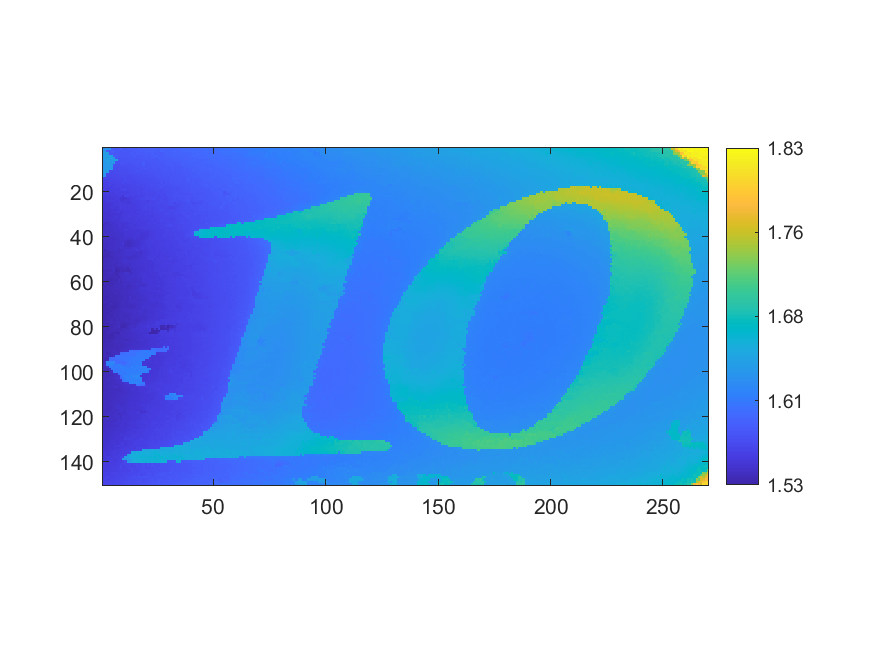

Values plotted in this chart, from the file beside it:
1.62273, 1.62443, 1.62586, 1.62356, 1.58175, 1.5802, 1.58065, 1.58133, 1.58366, 1.58023, 1.58066, 1.58164, 1.58186, 1.58182, 1.5821, 1.58239, 1.5864, 1.58245, 1.5841, 1.58391, 1.58411, 1.58498, 1.58596, 1.58532
1.627, 1.63, 1.581, 1.581, 1.584, 1.584, 1.58, 1.579, 1.578, 1.579, 1.58, 1.581, 1.581, 1.581, 1.582, 1.582, 1.582, 1.584, 1.582, 1.584, 1.586, 1.584, 1.585, 1.584
1.635, 1.636, 1.639, 1.581, 1.582, 1.579, 1.578, 1.579, 1.578, 1.58, 1.578, 1.579, 1.58, 1.582, 1.581, 1.581, 1.581, 1.582, 1.582, 1.582, 1.583, 1.582, 1.584, 1.583
1.638, 1.638, 1.638, 1.641, 1.643, 1.582, 1.582, 1.577, 1.578, 1.578, 1.578, 1.578, 1.579, 1.579, 1.581, 1.58, 1.581, 1.58, 1.581, 1.582, 1.581, 1.581, 1.583, 1.584
1.638, 1.638, 1.639, 1.641, 1.642, 1.637, 1.577, 1.576, 1.576, 1.576, 1.576, 1.578, 1.578, 1.579, 1.579, 1.578, 1.578, 1.579, 1.581, 1.58, 1.58, 1.581, 1.581, 1.582
1.633, 1.634, 1.637, 1.637, 1.634, 1.639, 1.641, 1.575, 1.574, 1.575, 1.576, 1.576, 1.577, 1.578, 1.577, 1.577, 1.579, 1.578, 1.578, 1.579, 1.58, 1.579, 1.579, 1.581
1.63, 1.634, 1.637, 1.635, 1.632, 1.635, 1.573, 1.574, 1.577, 1.574, 1.575, 1.576, 1.576, 1.575, 1.577, 1.578, 1.577, 1.578, 1.581, 1.577, 1.578, 1.579, 1.578, 1.58
1.629, 1.63, 1.638, 1.633, 1.637, 1.572, 1.571, 1.571, 1.572, 1.575, 1.574, 1.573, 1.573, 1.575, 1.575, 1.574, 1.575, 1.576, 1.582, 1.577, 1.576, 1.577, 1.579, 1.579
1.63, 1.631, 1.633, 1.631, 1.631, 1.57, 1.571, 1.571, 1.571, 1.571, 1.572, 1.572, 1.573, 1.574, 1.573, 1.575, 1.575, 1.575, 1.576, 1.576, 1.575, 1.577, 1.578, 1.578
1.633, 1.634, 1.636, 1.635, 1.635, 1.569, 1.569, 1.57, 1.571, 1.571, 1.571, 1.571, 1.573, 1.572, 1.572, 1.573, 1.572, 1.575, 1.574, 1.578, 1.574, 1.575, 1.576, 1.576
1.633, 1.637, 1.636, 1.567, 1.567, 1.567, 1.567, 1.568, 1.569, 1.569, 1.569, 1.57, 1.572, 1.571, 1.572, 1.575, 1.572, 1.574, 1.573, 1.572, 1.573, 1.574, 1.575, 1.576
1.626, 1.625, 1.565, 1.566, 1.566, 1.566, 1.567, 1.568, 1.569, 1.569, 1.569, 1.569, 1.569, 1.57, 1.571, 1.571, 1.573, 1.571, 1.572, 1.572, 1.572, 1.573, 1.573, 1.575
1.631, 1.627, 1.564, 1.564, 1.565, 1.565, 1.565, 1.566, 1.568, 1.568, 1.569, 1.566, 1.568, 1.568, 1.569, 1.57, 1.571, 1.571, 1.57, 1.571, 1.573, 1.573, 1.573, 1.573
1.563, 1.563, 1.563, 1.563, 1.564, 1.567, 1.565, 1.565, 1.565, 1.566, 1.568, 1.566, 1.567, 1.568, 1.568, 1.568, 1.57, 1.569, 1.57, 1.571, 1.571, 1.571, 1.571, 1.573
1.561, 1.561, 1.561, 1.563, 1.563, 1.563, 1.564, 1.566, 1.564, 1.564, 1.568, 1.565, 1.567, 1.566, 1.567, 1.567, 1.567, 1.568, 1.569, 1.569, 1.569, 1.57, 1.571, 1.571
1.559, 1.559, 1.559, 1.562, 1.562, 1.562, 1.562, 1.563, 1.563, 1.568, 1.562, 1.566, 1.567, 1.566, 1.566, 1.566, 1.567, 1.567, 1.568, 1.568, 1.572, 1.569, 1.569, 1.569
1.559, 1.559, 1.559, 1.565, 1.559, 1.559, 1.561, 1.562, 1.562, 1.563, 1.562, 1.563, 1.564, 1.564, 1.564, 1.566, 1.567, 1.566, 1.567, 1.568, 1.567, 1.569, 1.57, 1.571
1.557, 1.557, 1.56, 1.558, 1.558, 1.561, 1.56, 1.561, 1.561, 1.561, 1.561, 1.562, 1.563, 1.564, 1.564, 1.565, 1.565, 1.565, 1.566, 1.567, 1.568, 1.568, 1.568, 1.569
1.556, 1.558, 1.556, 1.558, 1.558, 1.558, 1.559, 1.558, 1.561, 1.563, 1.565, 1.561, 1.562, 1.562, 1.563, 1.564, 1.564, 1.563, 1.564, 1.567, 1.566, 1.567, 1.567, 1.568
1.557, 1.555, 1.556, 1.558, 1.556, 1.557, 1.558, 1.559, 1.56, 1.56, 1.559, 1.56, 1.561, 1.561, 1.562, 1.563, 1.564, 1.563, 1.564, 1.567, 1.565, 1.566, 1.566, 1.567
1.555, 1.555, 1.557, 1.555, 1.557, 1.556, 1.558, 1.557, 1.559, 1.56, 1.559, 1.561, 1.562, 1.562, 1.562, 1.563, 1.566, 1.561, 1.564, 1.564, 1.565, 1.565, 1.566, 1.566
1.554, 1.553, 1.554, 1.554, 1.554, 1.555, 1.556, 1.558, 1.56, 1.552, 1.562, 1.565, 1.558, 1.562, 1.56, 1.56, 1.561, 1.562, 1.562, 1.564, 1.565, 1.564, 1.565, 1.567
1.552, 1.553, 1.553, 1.553, 1.554, 1.553, 1.556, 1.554, 1.551, 1.551, 1.551, 1.553, 1.556, 1.557, 1.558, 1.562, 1.562, 1.564, 1.564, 1.565, 1.566, 1.566, 1.568, 1.568
1.552, 1.552, 1.553, 1.555, 1.555, 1.555, 1.554, 1.555, 1.552, 1.552, 1.554, 1.554, 1.555, 1.558, 1.56, 1.559, 1.559, 1.56, 1.56, 1.561, 1.56, 1.562, 1.564, 1.564
1.551, 1.551, 1.551, 1.551, 1.552, 1.553, 1.554, 1.554, 1.557, 1.554, 1.554, 1.551, 1.553, 1.555, 1.557, 1.558, 1.559, 1.561, 1.56, 1.56, 1.562, 1.562, 1.563, 1.564
1.55, 1.55, 1.551, 1.551, 1.552, 1.553, 1.554, 1.555, 1.555, 1.555, 1.556, 1.555, 1.557, 1.555, 1.557, 1.558, 1.559, 1.56, 1.56, 1.561, 1.562, 1.564, 1.564, 1.564
1.55, 1.548, 1.55, 1.551, 1.553, 1.552, 1.552, 1.553, 1.558, 1.555, 1.555, 1.556, 1.554, 1.556, 1.556, 1.557, 1.558, 1.559, 1.56, 1.564, 1.561, 1.562, 1.562, 1.563
1.548, 1.549, 1.55, 1.549, 1.55, 1.552, 1.551, 1.554, 1.555, 1.554, 1.556, 1.554, 1.556, 1.555, 1.555, 1.556, 1.557, 1.558, 1.56, 1.561, 1.561, 1.56, 1.561, 1.563
1.548, 1.549, 1.548, 1.549, 1.552, 1.551, 1.553, 1.553, 1.551, 1.553, 1.554, 1.555, 1.555, 1.557, 1.554, 1.557, 1.558, 1.559, 1.559, 1.559, 1.56, 1.56, 1.561, 1.563
1.547, 1.547, 1.549, 1.547, 1.55, 1.549, 1.55, 1.552, 1.551, 1.553, 1.553, 1.555, 1.555, 1.557, 1.556, 1.555, 1.556, 1.558, 1.558, 1.561, 1.558, 1.562, 1.559, 1.561
1.546, 1.547, 1.547, 1.549, 1.549, 1.551, 1.552, 1.551, 1.552, 1.553, 1.555, 1.556, 1.558, 1.554, 1.555, 1.557, 1.559, 1.558, 1.558, 1.558, 1.558, 1.559, 1.56, 1.56
1.546, 1.547, 1.547, 1.551, 1.549, 1.551, 1.55, 1.551, 1.553, 1.553, 1.554, 1.556, 1.552, 1.554, 1.554, 1.557, 1.555, 1.557, 1.558, 1.558, 1.558, 1.56, 1.561, 1.559
1.549, 1.549, 1.549, 1.547, 1.547, 1.55, 1.549, 1.552, 1.553, 1.552, 1.554, 1.553, 1.555, 1.553, 1.554, 1.556, 1.555, 1.555, 1.556, 1.557, 1.556, 1.559, 1.558, 1.56
1.547, 1.542, 1.542, 1.546, 1.547, 1.548, 1.55, 1.55, 1.55, 1.552, 1.551, 1.552, 1.554, 1.553, 1.554, 1.554, 1.557, 1.555, 1.556, 1.556, 1.559, 1.558, 1.559, 1.56
1.541, 1.543, 1.545, 1.545, 1.547, 1.547, 1.548, 1.551, 1.551, 1.548, 1.552, 1.552, 1.553, 1.554, 1.553, 1.554, 1.554, 1.555, 1.555, 1.556, 1.559, 1.557, 1.558, 1.559
1.545, 1.544, 1.545, 1.545, 1.547, 1.548, 1.548, 1.548, 1.55, 1.549, 1.55, 1.55, 1.552, 1.553, 1.554, 1.554, 1.555, 1.555, 1.557, 1.557, 1.555, 1.557, 1.558, 1.559
1.543, 1.545, 1.546, 1.546, 1.545, 1.548, 1.548, 1.549, 1.548, 1.55, 1.553, 1.551, 1.551, 1.552, 1.552, 1.552, 1.553, 1.552, 1.555, 1.554, 1.555, 1.555, 1.557, 1.557
1.547, 1.543, 1.544, 1.545, 1.547, 1.546, 1.546, 1.548, 1.548, 1.548, 1.55, 1.55, 1.551, 1.551, 1.552, 1.552, 1.552, 1.554, 1.552, 1.552, 1.551, 1.555, 1.556, 1.557
1.543, 1.545, 1.545, 1.544, 1.545, 1.546, 1.546, 1.547, 1.547, 1.548, 1.55, 1.551, 1.55, 1.551, 1.551, 1.552, 1.552, 1.549, 1.55, 1.551, 1.553, 1.554, 1.556, 1.557
1.542, 1.544, 1.542, 1.544, 1.545, 1.544, 1.546, 1.547, 1.547, 1.547, 1.549, 1.551, 1.549, 1.55, 1.552, 1.551, 1.551, 1.549, 1.55, 1.552, 1.552, 1.554, 1.555, 1.557
1.543, 1.542, 1.543, 1.543, 1.543, 1.544, 1.545, 1.546, 1.547, 1.547, 1.548, 1.545, 1.548, 1.546, 1.551, 1.549, 1.55, 1.551, 1.55, 1.553, 1.554, 1.555, 1.556, 1.557
1.54, 1.542, 1.544, 1.543, 1.543, 1.543, 1.546, 1.546, 1.546, 1.546, 1.546, 1.542, 1.543, 1.545, 1.548, 1.548, 1.549, 1.55, 1.552, 1.554, 1.555, 1.556, 1.557, 1.556
1.539, 1.54, 1.542, 1.543, 1.543, 1.544, 1.545, 1.545, 1.546, 1.55, 1.543, 1.541, 1.543, 1.544, 1.546, 1.548, 1.549, 1.551, 1.552, 1.553, 1.555, 1.555, 1.555, 1.556
1.54, 1.54, 1.541, 1.544, 1.543, 1.545, 1.544, 1.547, 1.547, 1.546, 1.542, 1.541, 1.542, 1.544, 1.547, 1.548, 1.55, 1.551, 1.552, 1.552, 1.554, 1.554, 1.554, 1.556
1.54, 1.54, 1.543, 1.543, 1.544, 1.544, 1.546, 1.543, 1.548, 1.547, 1.547, 1.544, 1.547, 1.548, 1.55, 1.551, 1.549, 1.551, 1.554, 1.552, 1.554, 1.555, 1.554, 1.555
1.54, 1.535, 1.54, 1.542, 1.544, 1.544, 1.545, 1.542, 1.543, 1.545, 1.546, 1.549, 1.548, 1.549, 1.55, 1.554, 1.55, 1.551, 1.552, 1.551, 1.553, 1.553, 1.555, 1.555
1.539, 1.537, 1.537, 1.539, 1.541, 1.542, 1.543, 1.543, 1.545, 1.545, 1.547, 1.548, 1.547, 1.548, 1.548, 1.547, 1.549, 1.545, 1.551, 1.552, 1.553, 1.553, 1.553, 1.555
1.536, 1.536, 1.536, 1.538, 1.54, 1.542, 1.543, 1.544, 1.545, 1.546, 1.547, 1.548, 1.55, 1.545, 1.545, 1.546, 1.548, 1.548, 1.55, 1.552, 1.553, 1.554, 1.554, 1.554
1.535, 1.536, 1.537, 1.538, 1.541, 1.541, 1.543, 1.543, 1.543, 1.544, 1.546, 1.544, 1.544, 1.546, 1.546, 1.547, 1.548, 1.548, 1.55, 1.551, 1.553, 1.554, 1.554, 1.556
1.537, 1.539, 1.539, 1.54, 1.54, 1.542, 1.542, 1.543, 1.544, 1.545, 1.547, 1.544, 1.544, 1.545, 1.546, 1.548, 1.549, 1.551, 1.551, 1.552, 1.554, 1.554, 1.557, 1.553
1.538, 1.539, 1.54, 1.54, 1.54, 1.543, 1.541, 1.543, 1.543, 1.546, 1.547, 1.548, 1.546, 1.548, 1.548, 1.548, 1.549, 1.55, 1.551, 1.551, 1.552, 1.551, 1.552, 1.553
1.539, 1.539, 1.54, 1.54, 1.542, 1.541, 1.541, 1.543, 1.543, 1.544, 1.545, 1.545, 1.546, 1.547, 1.548, 1.548, 1.55, 1.55, 1.55, 1.55, 1.55, 1.552, 1.551, 1.553
1.538, 1.538, 1.54, 1.54, 1.541, 1.541, 1.541, 1.543, 1.542, 1.542, 1.543, 1.545, 1.546, 1.547, 1.548, 1.548, 1.549, 1.549, 1.549, 1.551, 1.55, 1.552, 1.552, 1.552
1.537, 1.54, 1.54, 1.541, 1.541, 1.543, 1.537, 1.538, 1.539, 1.542, 1.543, 1.536, 1.547, 1.544, 1.547, 1.547, 1.548, 1.548, 1.549, 1.55, 1.55, 1.551, 1.551, 1.553
1.535, 1.536, 1.538, 1.539, 1.54, 1.543, 1.535, 1.538, 1.541, 1.539, 1.539, 1.538, 1.538, 1.547, 1.547, 1.547, 1.548, 1.549, 1.549, 1.55, 1.55, 1.552, 1.552, 1.553
1.536, 1.537, 1.539, 1.54, 1.54, 1.539, 1.536, 1.54, 1.543, 1.542, 1.547, 1.546, 1.54, 1.543, 1.546, 1.547, 1.548, 1.551, 1.551, 1.55, 1.551, 1.551, 1.552, 1.551
1.538, 1.537, 1.538, 1.54, 1.538, 1.539, 1.536, 1.542, 1.542, 1.543, 1.546, 1.546, 1.545, 1.547, 1.547, 1.548, 1.549, 1.548, 1.55, 1.551, 1.549, 1.55, 1.551, 1.551
1.536, 1.538, 1.537, 1.538, 1.538, 1.539, 1.541, 1.534, 1.543, 1.544, 1.544, 1.545, 1.546, 1.546, 1.547, 1.547, 1.549, 1.548, 1.551, 1.551, 1.55, 1.55, 1.551, 1.551
1.536, 1.537, 1.536, 1.537, 1.536, 1.538, 1.536, 1.543, 1.542, 1.542, 1.545, 1.547, 1.546, 1.545, 1.545, 1.546, 1.547, 1.545, 1.55, 1.55, 1.552, 1.551, 1.551, 1.551
1.535, 1.536, 1.539, 1.536, 1.538, 1.538, 1.54, 1.543, 1.538, 1.542, 1.541, 1.543, 1.543, 1.544, 1.544, 1.545, 1.545, 1.547, 1.55, 1.551, 1.549, 1.551, 1.551, 1.551
1.535, 1.539, 1.536, 1.536, 1.537, 1.537, 1.539, 1.54, 1.541, 1.542, 1.544, 1.542, 1.542, 1.544, 1.545, 1.547, 1.546, 1.545, 1.544, 1.547, 1.55, 1.551, 1.551, 1.552
... 89 more rows
